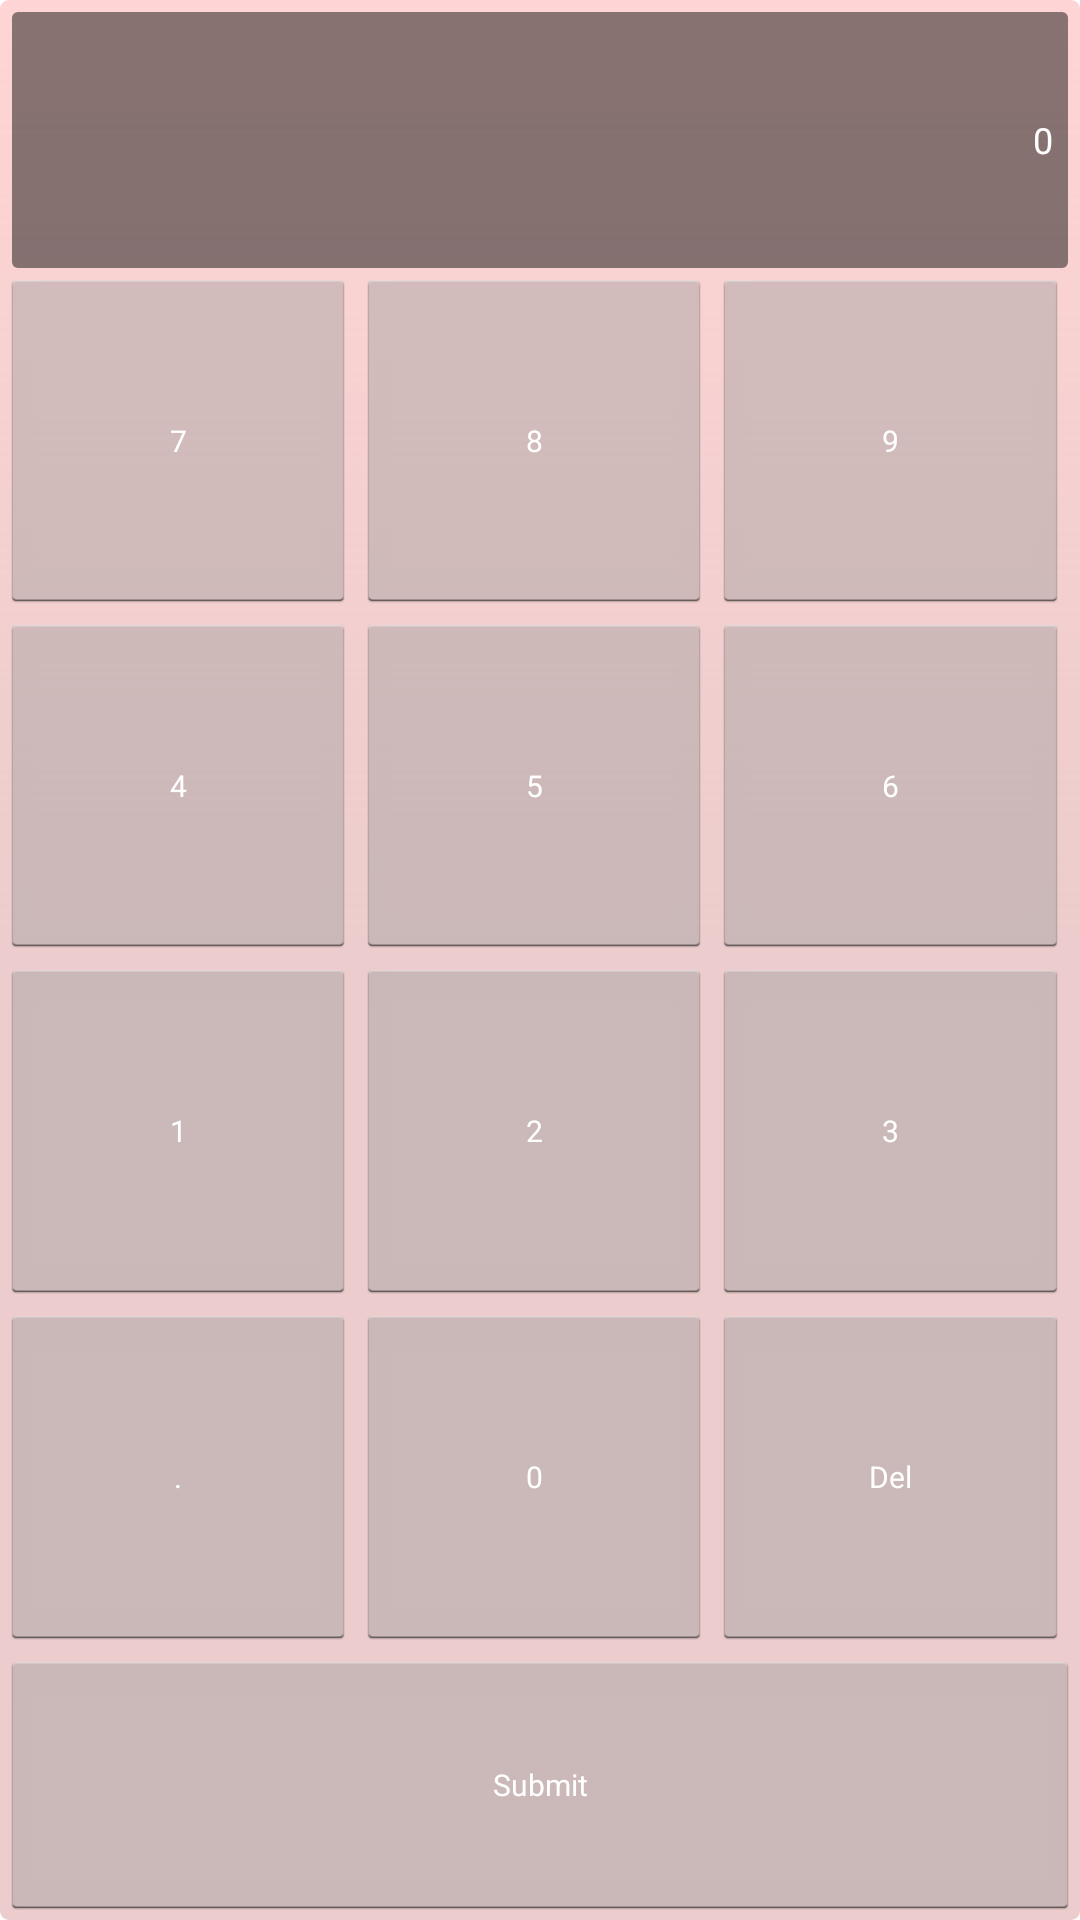

Write the Android layout XML for this screen, with the resource values it uses.
<!-- AndroidManifest.xml: application theme PPTheme -->
<!-- res/layout/layout_widget_calculator.xml -->
<?xml version="1.0" encoding="utf-8"?>
<RelativeLayout xmlns:android="http://schemas.android.com/apk/res/android"
    android:id="@+id/background_layout"
    android:layout_width="fill_parent"
    android:layout_height="fill_parent"
    android:background="@android:color/transparent">

    <LinearLayout
        android:id="@+id/calculator_background"
        android:layout_width="fill_parent"
        android:layout_height="fill_parent"
        android:orientation="vertical"
        android:weightSum="1"
        android:background="@drawable/carb_calculator_background"
        android:layout_gravity="center">

    <RelativeLayout
        android:id="@+id/calculated_results"
        android:layout_width="match_parent"
        android:layout_height="0dp"
        android:layout_weight=".14">

        <TextView
            android:id="@+id/display_text"
            android:layout_marginTop="4dp"
            android:layout_marginLeft="4dp"
            android:layout_marginRight="4dp"
            android:layout_width="match_parent"
            android:layout_height="match_parent"
            android:background="@drawable/calculator_value_background"
            android:textColor="@android:color/white"
            android:text="0"
            android:gravity="center_vertical|right"
            android:paddingRight="5dp"
            android:textSize="12dp"/>
    </RelativeLayout>

    <LinearLayout
        android:id="@+id/calculator_row_1"
        android:layout_width="match_parent"
        android:layout_height="0dp"
        android:layout_weight=".18"
        android:orientation="horizontal"
        android:weightSum="1">

        <Button
            android:id="@+id/number_7"
            android:layout_weight="0.33"
            android:layout_width="0dp"
            android:layout_height="match_parent"
            android:textColor="@android:color/white"
            android:textSize="10dp"
            android:text="7"/>
        <Button
            android:id="@+id/number_8"
            android:layout_weight="0.33"
            android:layout_width="0dp"
            android:layout_height="match_parent"
            android:textColor="@android:color/white"
            android:textSize="10dp"
            android:text="8" />
        <Button
            android:id="@+id/number_9"
            android:layout_weight="0.33"
            android:layout_width="0dp"
            android:layout_height="match_parent"
            android:textColor="@android:color/white"
            android:textSize="10dp"
            android:text="9" />

    </LinearLayout>

    <LinearLayout
        android:id="@+id/calculator_row_2"
        android:layout_width="match_parent"
        android:layout_height="0dp"
        android:layout_weight=".18"
        android:orientation="horizontal"
        android:weightSum="1">

        <Button
            android:id="@+id/number_4"
            android:layout_weight="0.33"
            android:layout_width="0dp"
            android:layout_height="match_parent"
            android:textColor="@android:color/white"
            android:textSize="10dp"
            android:text="4"/>
        <Button
            android:id="@+id/number_5"
            android:layout_weight="0.33"
            android:layout_width="0dp"
            android:layout_height="match_parent"
            android:textColor="@android:color/white"
            android:textSize="10dp"
            android:text="5" />
        <Button
            android:id="@+id/number_6"
            android:layout_weight="0.33"
            android:layout_width="0dp"
            android:layout_height="match_parent"
            android:textColor="@android:color/white"
            android:textSize="10dp"
            android:text="6" />

    </LinearLayout>

    <LinearLayout
        android:id="@+id/calculator_row_3"
        android:layout_width="match_parent"
        android:layout_height="0dp"
        android:layout_weight=".18"
        android:orientation="horizontal"
        android:weightSum="1">

        <Button
            android:id="@+id/number_1"
            android:layout_weight="0.33"
            android:layout_width="0dp"
            android:layout_height="match_parent"
            android:textColor="@android:color/white"
            android:textSize="10dp"
            android:text="1"/>
        <Button
            android:id="@+id/number_2"
            android:layout_weight="0.33"
            android:layout_width="0dp"
            android:layout_height="match_parent"
            android:textColor="@android:color/white"
            android:textSize="10dp"
            android:text="2" />
        <Button
            android:id="@+id/number_3"
            android:layout_weight="0.33"
            android:layout_width="0dp"
            android:layout_height="match_parent"
            android:textColor="@android:color/white"
            android:textSize="10dp"
            android:text="3" />

    </LinearLayout>

    <LinearLayout
        android:id="@+id/calculator_row_4"
        android:layout_width="match_parent"
        android:layout_height="0dp"
        android:layout_weight=".18"
        android:orientation="horizontal"
        android:weightSum="1">

        <Button
            android:id="@+id/period"
            android:layout_weight="0.33"
            android:layout_width="0dp"
            android:layout_height="match_parent"
            android:textColor="@android:color/white"
            android:textSize="10dp"
            android:text="."/>

        <Button
            android:id="@+id/number_0"
            android:layout_weight="0.33"
            android:layout_width="0dp"
            android:layout_height="match_parent"
            android:textColor="@android:color/white"
            android:textSize="10dp"
            android:text="0" />

        <Button
            android:id="@+id/delete"
            android:layout_weight="0.33"
            android:layout_width="0dp"
            android:layout_height="match_parent"
            android:textColor="@android:color/white"
            android:textSize="10dp"
            android:text="Del"
            />


    </LinearLayout>

    <Button
        android:id="@+id/submit"
        android:layout_width="match_parent"
        android:layout_height="0dp"
        android:layout_weight=".14"
        android:text="Submit"
        android:textColor="@android:color/white"
        android:textSize="10dp"/>

    </LinearLayout>
</RelativeLayout>
<!-- resources referenced by this layout -->
<resources>
  <!-- drawable calculator_value_background (drawable) -->
  <?xml version="1.0" encoding="utf-8"?>
  <shape xmlns:android="http://schemas.android.com/apk/res/android"
      android:shape="rectangle">
  
      <gradient
          android:angle="270"
          android:startColor="@color/widget_transparent_black"
          android:endColor="@color/widget_transparent_black" />
  
      <corners
          android:bottomLeftRadius="2dp"
          android:bottomRightRadius="2dp"
          android:topLeftRadius="2dp"
          android:topRightRadius="2dp" />
  </shape>
  <!-- drawable carb_calculator_background (drawable) -->
  <?xml version="1.0" encoding="UTF-8"?>
  <shape xmlns:android="http://schemas.android.com/apk/res/android"
      android:shape="rectangle">
  
      <gradient
          android:angle="270"
          android:startColor="@color/widget_light_red"
          android:centerColor="@color/widget_dark_red"
          android:endColor="@color/widget_dark_red" />
  
      <corners
          android:bottomLeftRadius="3dp"
          android:bottomRightRadius="3dp"
          android:topLeftRadius="3dp"
          android:topRightRadius="3dp" />
  
  </shape>
  <style name="PPTheme" parent="@android:style/Theme.Holo.Light">
          <item name="android:actionBarStyle">@style/PPActionBar</item>
      </style>
  <color name="widget_transparent_black">#77000000</color>
  <color name="widget_light_red">#88ffafaf</color>
  <color name="widget_dark_red">#339f0000</color>
  <style name="PPActionBar" parent="@android:style/Widget.Holo.Light.ActionBar">
          <item name="android:titleTextStyle">@style/PPActionBar.TitleTextStyle</item>
          <item name="android:background">#00447c</item>
      </style>
  <style name="PPActionBar.TitleTextStyle" parent="@android:style/TextAppearance.Holo.Widget.ActionBar.Title">
          <item name="android:textColor">#9bd2ff</item>
      </style>
</resources>
